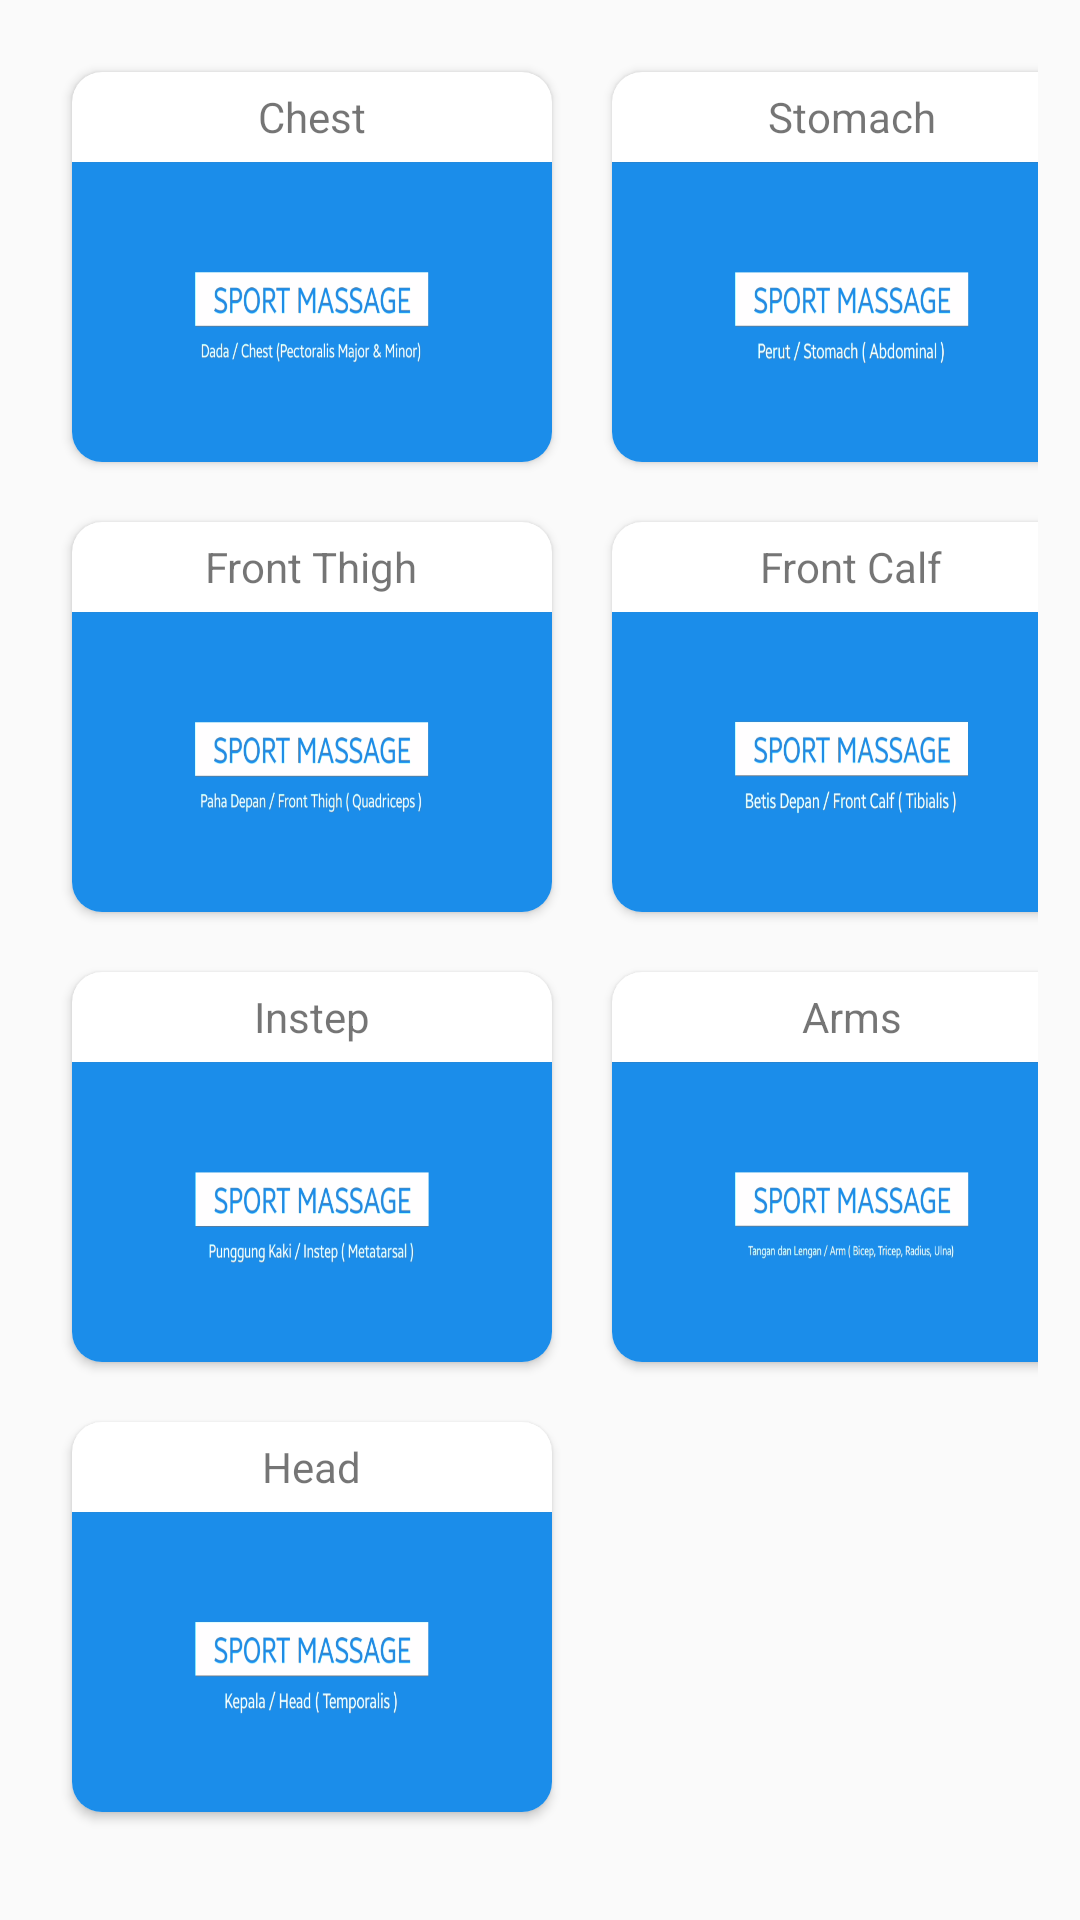

This screen was rendered from an Android layout file. Write that file and the resources it references.
<!-- AndroidManifest.xml: application theme Theme.Projectibuayuv2 -->
<!-- res/layout/activity_segment_terlentang.xml -->
<?xml version="1.0" encoding="utf-8"?>
<ScrollView xmlns:android="http://schemas.android.com/apk/res/android"
    android:layout_width="match_parent"
    android:layout_height="match_parent"
    xmlns:tools="http://schemas.android.com/tools"
    xmlns:app="http://schemas.android.com/apk/res-auto"
    tools:context=".MainActivity">

    <LinearLayout
        android:layout_width="match_parent"
        android:layout_height="match_parent"
        android:weightSum="10"
        android:orientation="vertical">

        <GridLayout
            android:layout_width="match_parent"
            android:layout_height="wrap_content"
            android:columnCount="2"
            android:rowCount="7"
            android:alignmentMode="alignMargins"
            android:columnOrderPreserved="false"
            android:padding="14dp">

            <androidx.cardview.widget.CardView
                android:id="@+id/segment8_card"
                android:layout_width="160dp"
                android:layout_height="130dp"
                android:layout_margin="10dp"
                android:clickable="true"
                android:layout_row="0"
                android:layout_column="0"
                android:focusable="true"
                app:cardCornerRadius="10dp">

                <LinearLayout
                    android:layout_width="match_parent"
                    android:layout_height="match_parent"
                    android:gravity="center"
                    android:orientation="vertical">

                    <TextView
                        android:layout_width="wrap_content"
                        android:gravity="center_vertical"
                        android:layout_height="30dp"
                        android:text="@string/dada">

                    </TextView>

                    <ImageView
                        android:layout_width="match_parent"
                        android:layout_height="match_parent"
                        android:background="@drawable/dada"
                        android:padding="10dp">

                    </ImageView>

                </LinearLayout>
            </androidx.cardview.widget.CardView>

            <androidx.cardview.widget.CardView
                android:id="@+id/segment9_card"
                android:layout_width="160dp"
                android:layout_height="130dp"
                android:layout_margin="10dp"
                android:clickable="true"
                android:layout_row="0"
                android:layout_column="1"
                android:focusable="true"
                app:cardCornerRadius="10dp">

                <LinearLayout
                    android:layout_width="match_parent"
                    android:layout_height="match_parent"
                    android:gravity="center"
                    android:orientation="vertical">

                    <TextView
                        android:layout_width="wrap_content"
                        android:gravity="center_vertical"
                        android:layout_height="30dp"
                        android:text="@string/perut">

                    </TextView>

                    <ImageView
                        android:layout_width="match_parent"
                        android:layout_height="match_parent"
                        android:background="@drawable/perut"
                        android:padding="10dp">

                    </ImageView>

                </LinearLayout>
            </androidx.cardview.widget.CardView>

            <androidx.cardview.widget.CardView
                android:id="@+id/segment10_card"
                android:layout_width="160dp"
                android:layout_height="130dp"
                android:layout_margin="10dp"
                android:clickable="true"
                android:layout_row="1"
                android:layout_column="0"
                android:focusable="true"
                app:cardCornerRadius="10dp">

                <LinearLayout
                    android:layout_width="match_parent"
                    android:layout_height="match_parent"
                    android:gravity="center"
                    android:orientation="vertical">

                    <TextView
                        android:layout_width="wrap_content"
                        android:gravity="center_vertical"
                        android:layout_height="30dp"
                        android:text="@string/pahaDepan">

                    </TextView>

                    <ImageView
                        android:layout_width="match_parent"
                        android:layout_height="match_parent"
                        android:background="@drawable/pahadepan"
                        android:padding="10dp">

                    </ImageView>

                </LinearLayout>
            </androidx.cardview.widget.CardView>

            <androidx.cardview.widget.CardView
                android:id="@+id/segment11_card"
                android:layout_width="160dp"
                android:layout_height="130dp"
                android:layout_margin="10dp"
                android:clickable="true"
                android:layout_row="1"
                android:layout_column="1"
                android:focusable="true"
                app:cardCornerRadius="10dp">

                <LinearLayout
                    android:layout_width="match_parent"
                    android:layout_height="match_parent"
                    android:gravity="center"
                    android:orientation="vertical">

                    <TextView
                        android:layout_width="wrap_content"
                        android:gravity="center_vertical"
                        android:layout_height="30dp"
                        android:text="@string/betisDepan">

                    </TextView>

                    <ImageView
                        android:layout_width="match_parent"
                        android:layout_height="match_parent"
                        android:background="@drawable/betisdepan"
                        android:padding="10dp">

                    </ImageView>

                </LinearLayout>
            </androidx.cardview.widget.CardView>

            <androidx.cardview.widget.CardView
                android:id="@+id/segment12_card"
                android:layout_width="160dp"
                android:layout_height="130dp"
                android:layout_margin="10dp"
                android:clickable="true"
                android:layout_row="2"
                android:layout_column="0"
                android:focusable="true"
                app:cardCornerRadius="10dp">

                <LinearLayout
                    android:layout_width="match_parent"
                    android:layout_height="match_parent"
                    android:gravity="center"
                    android:orientation="vertical">

                    <TextView
                        android:layout_width="wrap_content"
                        android:gravity="center_vertical"
                        android:layout_height="30dp"
                        android:text="@string/punggungKaki">

                    </TextView>

                    <ImageView
                        android:layout_width="match_parent"
                        android:layout_height="match_parent"
                        android:background="@drawable/punggungkaki"
                        android:padding="10dp">

                    </ImageView>

                </LinearLayout>
            </androidx.cardview.widget.CardView>

            <androidx.cardview.widget.CardView
                android:id="@+id/segment13_card"
                android:layout_width="160dp"
                android:layout_height="130dp"
                android:layout_margin="10dp"
                android:clickable="true"
                android:layout_row="2"
                android:layout_column="1"
                android:focusable="true"
                app:cardCornerRadius="10dp">

                <LinearLayout
                    android:layout_width="match_parent"
                    android:layout_height="match_parent"
                    android:gravity="center"
                    android:orientation="vertical">

                    <TextView
                        android:layout_width="wrap_content"
                        android:gravity="center_vertical"
                        android:layout_height="30dp"
                        android:text="@string/lengan">

                    </TextView>

                    <ImageView
                        android:layout_width="match_parent"
                        android:layout_height="match_parent"
                        android:background="@drawable/lengantangan"
                        android:padding="10dp">

                    </ImageView>

                </LinearLayout>
            </androidx.cardview.widget.CardView>

            <androidx.cardview.widget.CardView
                android:id="@+id/segment14_card"
                android:layout_width="160dp"
                android:layout_height="130dp"
                android:layout_margin="10dp"
                android:clickable="true"
                android:layout_row="3"
                android:layout_column="0"
                android:focusable="true"
                app:cardCornerRadius="10dp">

                <LinearLayout
                    android:layout_width="match_parent"
                    android:layout_height="match_parent"
                    android:gravity="center"
                    android:orientation="vertical">

                    <TextView
                        android:layout_width="wrap_content"
                        android:gravity="center_vertical"
                        android:layout_height="30dp"
                        android:text="@string/kepala">

                    </TextView>

                    <ImageView
                        android:layout_width="match_parent"
                        android:layout_height="match_parent"
                        android:background="@drawable/kepala"
                        android:padding="10dp">

                    </ImageView>

                </LinearLayout>
            </androidx.cardview.widget.CardView>

        </GridLayout>
    </LinearLayout>
</ScrollView>
<!-- resources referenced by this layout -->
<resources>
  <!-- drawable betisdepan: png bitmap (drawable, 109842 bytes) -->
  <!-- drawable dada: png bitmap (drawable, 113937 bytes) -->
  <!-- drawable kepala: png bitmap (drawable, 102262 bytes) -->
  <!-- drawable lengantangan: png bitmap (drawable, 104249 bytes) -->
  <!-- drawable pahadepan: png bitmap (drawable, 112517 bytes) -->
  <!-- drawable perut: png bitmap (drawable, 106649 bytes) -->
  <!-- drawable punggungkaki: png bitmap (drawable, 111308 bytes) -->
  <string name="betisDepan">Front Calf</string>
  <string name="dada">Chest</string>
  <string name="kepala">Head</string>
  <string name="lengan">Arms</string>
  <string name="pahaDepan">Front Thigh</string>
  <string name="perut">Stomach</string>
  <string name="punggungKaki">Instep</string>
  <style name="Theme.Projectibuayuv2" parent="Theme.AppCompat.Light.NoActionBar">
          <item name="colorPrimary">@color/colorAccent</item>
          <item name="colorPrimaryVariant">@color/colorPrimaryDark</item>
          <item name="colorOnPrimary">@color/colorAccent</item>
          <item name="colorOnBackground">@color/gray</item>
          <item name="android:statusBarColor" tools:targetApi="l">?attr/colorPrimary</item>
      </style>
  <color name="colorAccent">#f6a6ff</color>
  <color name="colorPrimaryDark">#FFA000</color>
  <color name="gray">#A3A3A3</color>
</resources>
